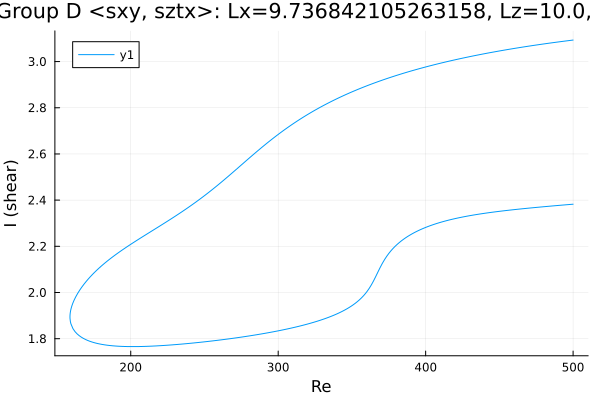

The file beside this chart, header and first rows:
Re, shear
500.0, 3.093
498.6, 3.092
497.2, 3.091
495.8, 3.09
494.4, 3.089
492.9, 3.087
491.5, 3.086
490.1, 3.085
488.7, 3.084
487.3, 3.083
485.9, 3.081
484.5, 3.08
483, 3.079
481.6, 3.078
480.2, 3.076
478.8, 3.075
477.4, 3.074
476, 3.073
474.6, 3.071
473.1, 3.07
471.7, 3.068
470.3, 3.067
468.9, 3.066
467.5, 3.064
466.1, 3.063
464.7, 3.062
463.2, 3.06
461.8, 3.059
460.4, 3.057
459, 3.056
457.6, 3.054
456.2, 3.053
454.8, 3.051
453.3, 3.05
451.9, 3.048
450.5, 3.046
449.1, 3.045
447.7, 3.043
446.3, 3.042
444.9, 3.04
443.4, 3.038
442, 3.037
440.6, 3.035
439.2, 3.033
437.8, 3.031
436.4, 3.03
435, 3.028
433.5, 3.026
432.1, 3.024
430.7, 3.022
429.3, 3.021
427.9, 3.019
426.5, 3.017
425.1, 3.015
423.6, 3.013
422.2, 3.011
420.8, 3.009
419.4, 3.007
418, 3.005
416.6, 3.003
... 489 more rows
